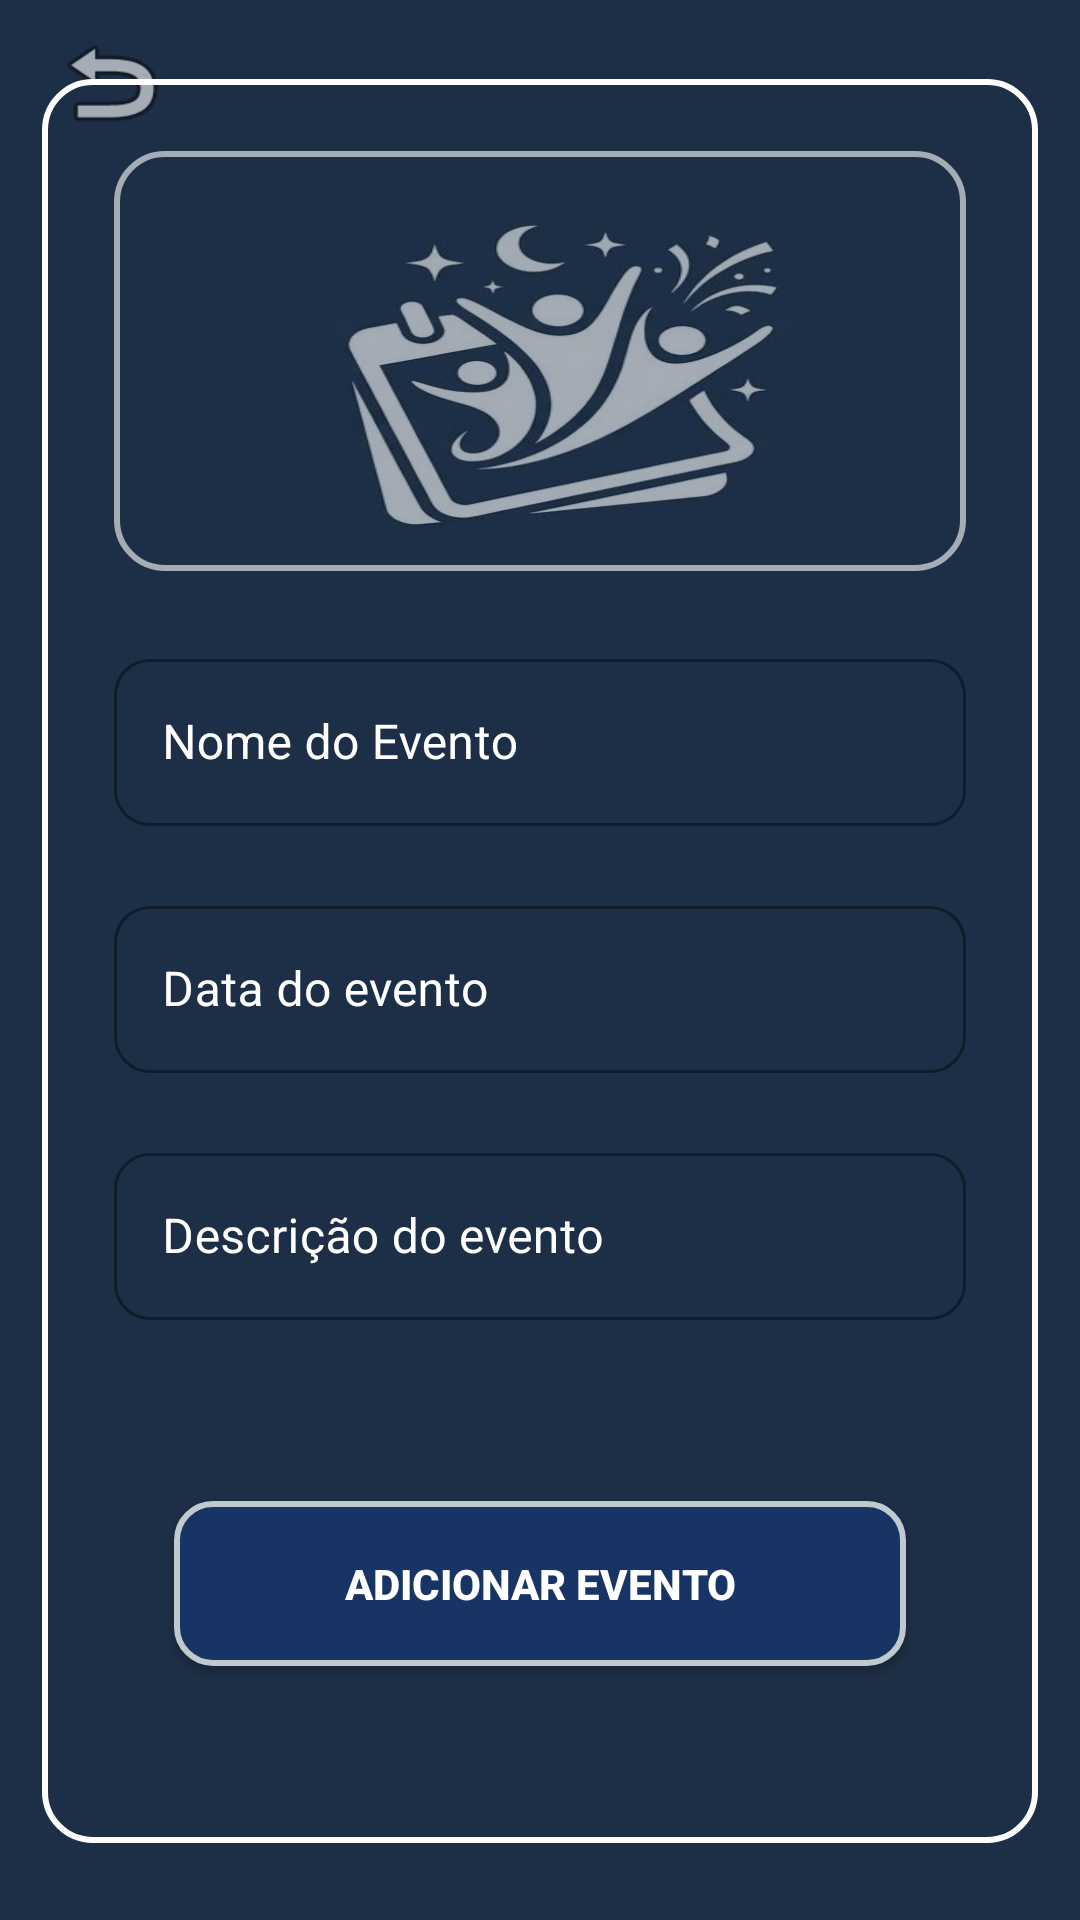

Write the Android layout XML for this screen, with the resource values it uses.
<!-- AndroidManifest.xml: application theme Theme.EventlyApp -->
<!-- res/layout/activity_tela_cadastrar_evento.xml -->
<?xml version="1.0" encoding="utf-8"?>
<androidx.constraintlayout.widget.ConstraintLayout xmlns:android="http://schemas.android.com/apk/res/android"
    xmlns:app="http://schemas.android.com/apk/res-auto"
    xmlns:tools="http://schemas.android.com/tools"
    android:id="@+id/main"
    android:layout_width="match_parent"
    android:layout_height="match_parent"
    android:background="@color/AzulEscuro"
    tools:context=".TelaCadastrarEvento">

    

    <TextView
        android:id="@+id/btnBack"
        android:layout_width="42dp"
        android:layout_height="39dp"
        android:layout_marginStart="16dp"
        android:layout_marginTop="8dp"
        android:background="@android:drawable/ic_menu_revert"
        android:padding="8dp"
        app:layout_constraintStart_toStartOf="parent"
        app:layout_constraintTop_toTopOf="parent" />

    <LinearLayout
        android:layout_width="332dp"
        android:layout_height="588dp"
        android:layout_marginHorizontal="24dp"
        android:layout_marginVertical="40dp"
        android:background="@drawable/border_box"
        android:orientation="vertical"
        android:padding="24dp"
        app:layout_constraintBottom_toBottomOf="parent"
        app:layout_constraintEnd_toEndOf="parent"
        app:layout_constraintHorizontal_bias="0.515"
        app:layout_constraintStart_toStartOf="parent"
        app:layout_constraintTop_toTopOf="parent"
        app:layout_constraintVertical_bias="0.496">

        <LinearLayout
            android:id="@+id/imagePickerContainer"
            android:layout_width="match_parent"
            android:layout_height="140dp"
            android:layout_gravity="center"
            android:layout_marginBottom="24dp"
            android:background="@drawable/border_box"
            android:gravity="center"
            android:scaleType="centerCrop"
            android:orientation="vertical"
            android:alpha="0.6">

            <ImageView
                android:id="@+id/imageAdd"
                android:layout_width="246dp"
                android:layout_height="114dp"
                android:background="@drawable/logoapp" />

        </LinearLayout>
        <com.google.android.material.textfield.TextInputLayout
            android:id="@+id/info1"
            style="@style/Widget.MaterialComponents.TextInputLayout.OutlinedBox"
            android:layout_width="match_parent"
            android:layout_height="wrap_content"
            android:layout_marginBottom="1dp"
            android:hint="Nome do Evento"
            android:textColorHint="#FFFFFF"
            app:boxCornerRadiusBottomEnd="12dp"
            app:boxCornerRadiusBottomStart="12dp"
            app:boxCornerRadiusTopEnd="12dp"
            app:boxCornerRadiusTopStart="12dp"
            app:boxStrokeColor="#FFFFFF"
            app:errorEnabled="true"
            app:errorTextColor="#FF6B6B"
            app:hintTextColor="#FFFFFF">

            <com.google.android.material.textfield.TextInputEditText
                android:id="@+id/info1Input"
                android:layout_width="match_parent"
                android:layout_height="wrap_content"
                android:inputType="text"
                android:textColor="#FFFFFF" />
        </com.google.android.material.textfield.TextInputLayout>

        <com.google.android.material.textfield.TextInputLayout
            android:id="@+id/info2"
            style="@style/Widget.MaterialComponents.TextInputLayout.OutlinedBox"
            android:layout_width="match_parent"
            android:layout_height="wrap_content"
            android:layout_marginBottom="1dp"
            android:hint="Data do evento"
            android:textColorHint="#FFFFFF"
            app:boxCornerRadiusBottomEnd="12dp"
            app:boxCornerRadiusBottomStart="12dp"
            app:boxCornerRadiusTopEnd="12dp"
            app:boxCornerRadiusTopStart="12dp"
            app:boxStrokeColor="#FFFFFF"
            app:errorEnabled="true"
            app:errorTextColor="#FF6B6B"
            app:hintTextColor="#FFFFFF">

            <com.google.android.material.textfield.TextInputEditText
                android:id="@+id/info2Input"
                android:layout_width="match_parent"
                android:layout_height="wrap_content"
                android:inputType="datetime|date"
                android:maxLength="10"
                android:textColor="#FFFFFF" />
        </com.google.android.material.textfield.TextInputLayout>

        <com.google.android.material.textfield.TextInputLayout
            android:id="@+id/info3"
            style="@style/Widget.MaterialComponents.TextInputLayout.OutlinedBox"
            android:layout_width="match_parent"
            android:layout_height="wrap_content"
            android:hint="Descrição do evento"
            android:textColorHint="#FFFFFF"
            app:boxCornerRadiusBottomEnd="12dp"
            app:boxCornerRadiusBottomStart="12dp"
            app:boxCornerRadiusTopEnd="12dp"
            app:boxCornerRadiusTopStart="12dp"
            app:boxStrokeColor="#FFFFFF"
            app:errorEnabled="true"
            app:errorTextColor="#FF6B6B"
            app:hintTextColor="#FFFFFF">

            <com.google.android.material.textfield.TextInputEditText
                android:id="@+id/info3Input"
                android:layout_width="match_parent"
                android:layout_height="wrap_content"
                android:inputType="text"
                android:textColor="#FFFFFF" />
        </com.google.android.material.textfield.TextInputLayout>

        <android.widget.Button
            android:id="@+id/cadastrarEventos"
            android:layout_width="match_parent"
            android:layout_height="55dp"
            android:layout_marginHorizontal="20dp"
            android:layout_marginTop="40dp"
            android:background="@drawable/botaoazulg"
            android:text="Adicionar Evento"
            android:textColor="#FFFFFF"
            android:textStyle="bold" />

    </LinearLayout>
</androidx.constraintlayout.widget.ConstraintLayout>
<!-- resources referenced by this layout -->
<resources>
  <color name="AzulEscuro">#1D2F46</color>
  <!-- drawable border_box (drawable) -->
  <?xml version="1.0" encoding="utf-8"?>
  <shape xmlns:android="http://schemas.android.com/apk/res/android"
      android:shape="rectangle">
  
      <stroke
          android:width="2dp"
          android:color="#FFFFFF" />
  
      <corners
          android:radius="16dp" />
  
      <solid
          android:color="@android:color/transparent" />
  
  </shape>
  <!-- drawable botaoazulg (drawable) -->
  <?xml version="1.0" encoding="utf-8"?>
  <selector xmlns:android="http://schemas.android.com/apk/res/android">
      <item>
          <shape android:shape="rectangle">
              <solid android:color="@color/AzulVivo" />
  
              <stroke
                  android:width="2dp"
                  android:color="@color/AzulPastel" />
  
              <corners android:radius="12dp" />
          </shape>
      </item>
  </selector>
  <!-- drawable logoapp: png bitmap (drawable, 122482 bytes) -->
  <style name="Theme.EventlyApp" parent="Base.Theme.EventlyApp" />
  <color name="AzulVivo">#183465</color>
  <color name="AzulPastel">#c0c9cd</color>
  <style name="Base.Theme.EventlyApp" parent="Theme.Material3.DayNight.NoActionBar">
          
          
      </style>
</resources>
